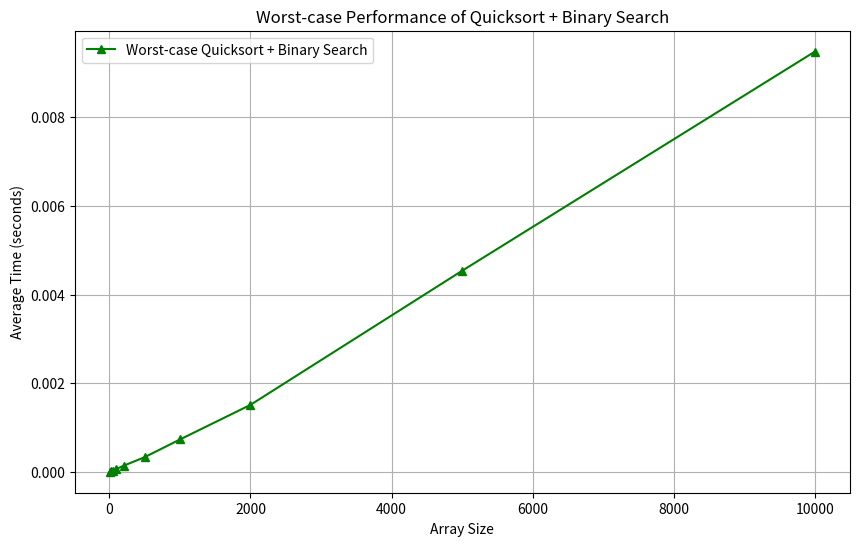

Generate this figure with matplotlib:
import random
import time
import matplotlib.pyplot as plt

# Linear Search Algorithm
def linear_search(arr, target):
    """Performs linear search, checking each element one by one."""
    for i, value in enumerate(arr):
        if value == target:
            return i  # Found, return index
    return -1  # Not found

# Quicksort Algorithm
def quicksort(arr):
    """Sorts the array using Quicksort before performing binary search."""
    if len(arr) <= 1:
        return arr
    pivot = arr[len(arr) // 2]
    left = [x for x in arr if x < pivot]
    middle = [x for x in arr if x == pivot]
    right = [x for x in arr if x > pivot]
    return quicksort(left) + middle + quicksort(right)

# Binary Search Algorithm
def binary_search(arr, target):
    """Performs binary search on a sorted array."""
    left, right = 0, len(arr) - 1
    while left <= right:
        mid = (left + right) // 2
        if arr[mid] == target:
            return mid  # Found, return index
        elif arr[mid] < target:
            left = mid + 1
        else:
            right = mid - 1
    return -1  # Not found

# Combined Quicksort + Binary Search
def quicksort_binary_search(arr, target):
    """Sorts the array with Quicksort, then searches using Binary Search."""
    sorted_arr = quicksort(arr)  # Sorting first
    return binary_search(sorted_arr, target)

# Worst-case scenario for Quicksort: reverse-sorted array
def worst_case_performance(arr_size, n_tasks=100):
    total_time = 0
    target = random.randint(0, arr_size)
    for _ in range(n_tasks):
        arr = list(range(arr_size, 0, -1))  # Reverse sorted array (worst case for quicksort)
        start_time = time.time()
        quicksort_binary_search(arr, target)
        total_time += (time.time() - start_time)
    return total_time / n_tasks

# Define array sizes to test
input_sizes = [10, 20, 50, 100, 200, 500, 1000, 2000, 5000, 10000]

# Measure worst-case performance of Quicksort + Binary Search
worst_case_times = []
for size in input_sizes:
    worst_case_times.append(worst_case_performance(size))

# Plotting the worst-case scenario performance
plt.figure(figsize=(10, 6))
plt.plot(input_sizes, worst_case_times, label="Worst-case Quicksort + Binary Search", color='g', marker='^')
plt.xlabel("Array Size")
plt.ylabel("Average Time (seconds)")
plt.title("Worst-case Performance of Quicksort + Binary Search")
plt.legend()
plt.grid(True)
plt.show()
